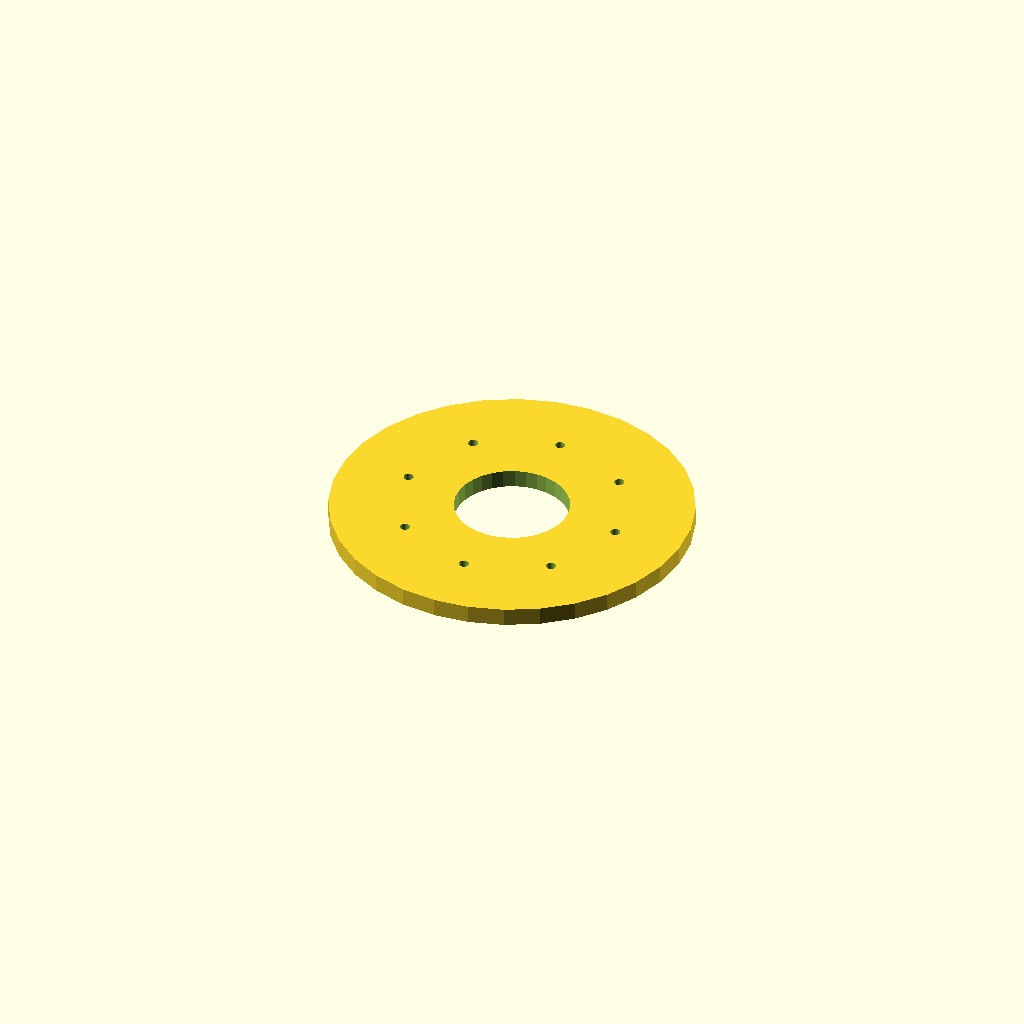
Cell 1: the model at its default parameters.
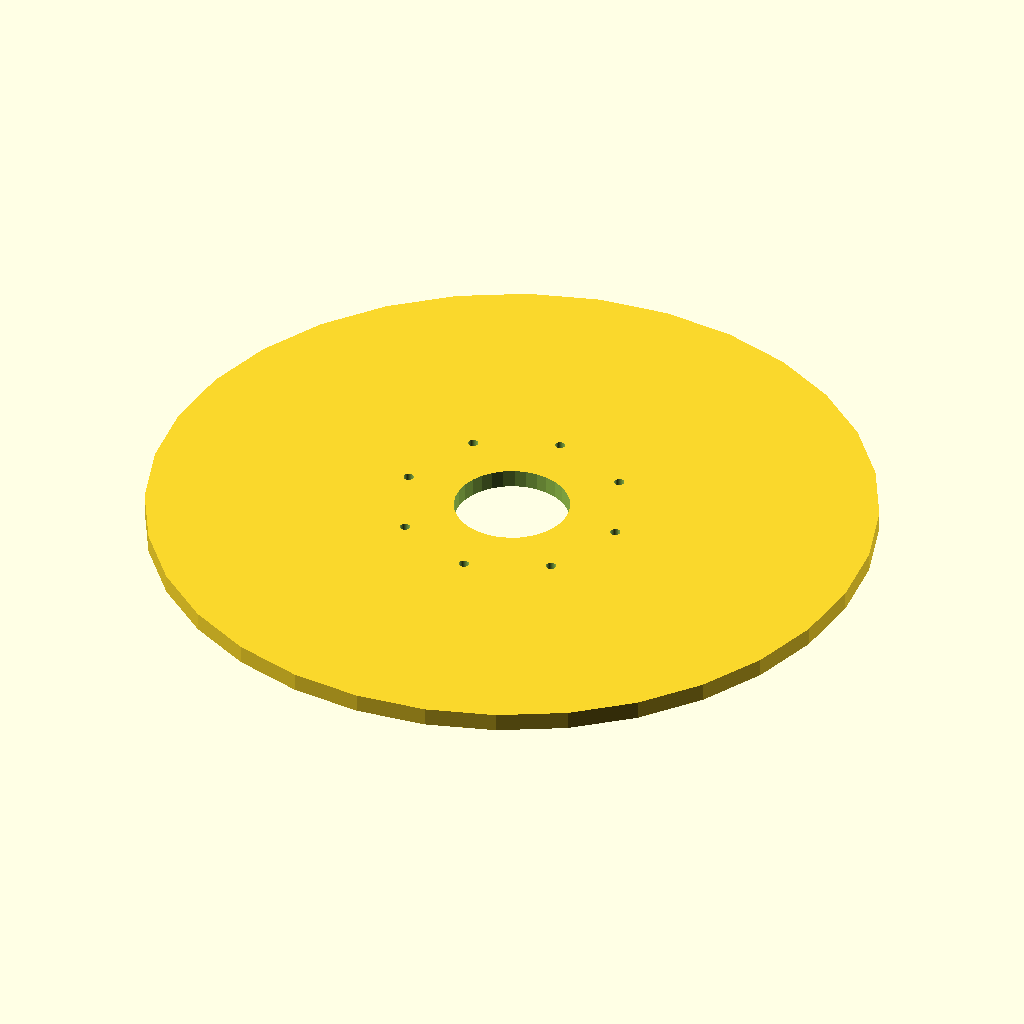
Cell 2 — flange_d set to 240, the other parameters unchanged.
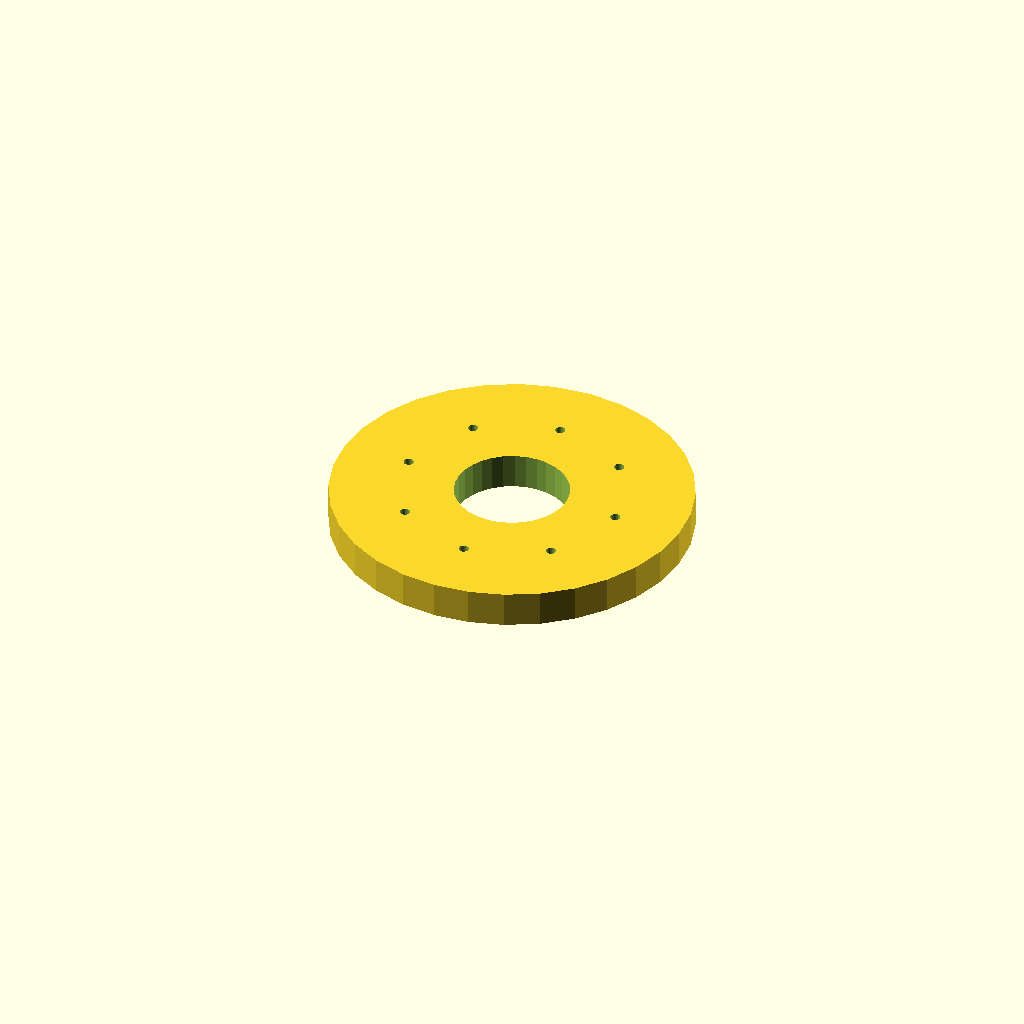
Cell 3: thickness = 12 (everything else at default).
All cells are drawn from one camera (rotation 55°, 0°, 25°, orthographic, colour scheme Cornfield), so only the parameter changes between them.
Source of the model, optional_data/data/place1/boltcircles/part_0034.scad:
$fn = 32;

// ----------------------------------------------------------------------
// Flange Ø120 x 6
// 8 holes on a Ø74.4 bolt circle, bolted joints
// ----------------------------------------------------------------------

// --- parameters (mm) ---
flange_d = 120;  // outside diameter of the flange
thickness = 6;   // flange thickness
holes = 8;       // number of bolt holes
pcd = 74.4;      // bolt circle diameter
start_deg = 0;   // angle of the first hole, from +X
hole_d = 3.4;    // bolt hole diameter
bore_d = 38;     // central through bore
hub_d = 50;      // hub outside diameter
hub_h = 0;       // hub height above the flange face (0 = no hub)

// --- derived feature positions (mm) ---
height = thickness + hub_h;  // = 6   overall height of the part
pcd_r = pcd / 2;             // = 37.2   bolt circle radius
hole_step = 360 / holes;     // = 45   angular pitch
feature_centers = [
  [pcd_r * cos(start_deg + 0 * hole_step), pcd_r * sin(start_deg + 0 * hole_step)],
  [pcd_r * cos(start_deg + 1 * hole_step), pcd_r * sin(start_deg + 1 * hole_step)],
  [pcd_r * cos(start_deg + 2 * hole_step), pcd_r * sin(start_deg + 2 * hole_step)],
  [pcd_r * cos(start_deg + 3 * hole_step), pcd_r * sin(start_deg + 3 * hole_step)],
  [pcd_r * cos(start_deg + 4 * hole_step), pcd_r * sin(start_deg + 4 * hole_step)],
  [pcd_r * cos(start_deg + 5 * hole_step), pcd_r * sin(start_deg + 5 * hole_step)],
  [pcd_r * cos(start_deg + 6 * hole_step), pcd_r * sin(start_deg + 6 * hole_step)],
  [pcd_r * cos(start_deg + 7 * hole_step), pcd_r * sin(start_deg + 7 * hole_step)]
];   // bolt hole centres on the pitch circle

// flange disc, every hole and the bore cut straight through
difference() {
  union() {
    cylinder(d = flange_d, h = thickness);
  }
  translate([0, 0, -1]) cylinder(d = bore_d, h = height + 2);  // bore, through
  for (centre = feature_centers)
    translate([centre[0], centre[1], -1]) cylinder(d = hole_d, h = thickness + 2);
}
Parameter table extracted from the source (name, type, default, range or options):
flange_d: number, default 120
thickness: number, default 6
holes: number, default 8
pcd: number, default 74.4
start_deg: number, default 0
hole_d: number, default 3.4
bore_d: number, default 38
hub_d: number, default 50
hub_h: number, default 0
